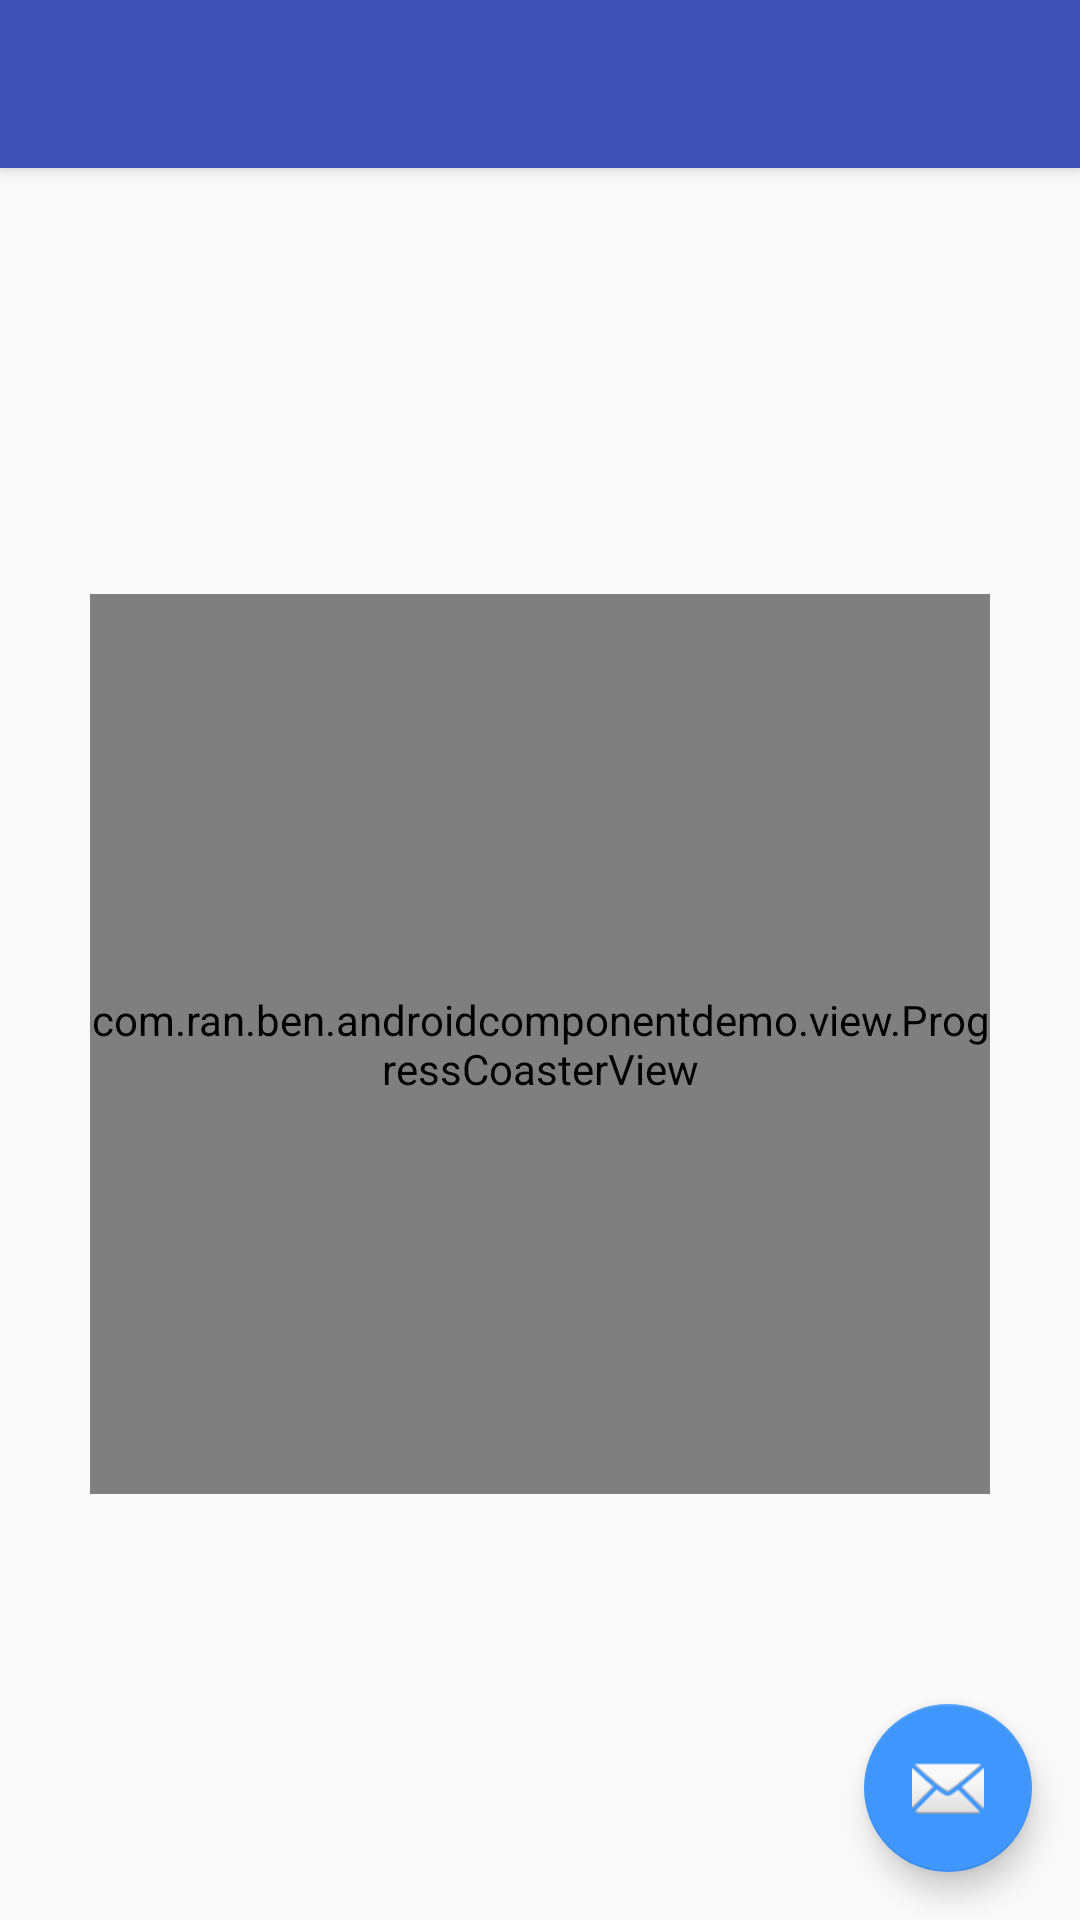

Layout XML and referenced resources for this Android screen:
<!-- AndroidManifest.xml: application theme AppTheme -->
<!-- res/layout/activity_coaster_progress.xml -->
<?xml version="1.0" encoding="utf-8"?>
<android.support.design.widget.CoordinatorLayout xmlns:android="http://schemas.android.com/apk/res/android"
    xmlns:app="http://schemas.android.com/apk/res-auto"
    xmlns:tools="http://schemas.android.com/tools"
    android:layout_width="match_parent"
    android:layout_height="match_parent"
    android:fitsSystemWindows="true"
    tools:context="com.ran.ben.androidcomponentdemo.activity.CicrcleProgressActivity">

    <android.support.design.widget.AppBarLayout
        android:layout_width="match_parent"
        android:layout_height="wrap_content"
        android:theme="@style/AppTheme.AppBarOverlay">

        <android.support.v7.widget.Toolbar
            android:id="@+id/toolbar"
            android:layout_width="match_parent"
            android:layout_height="?attr/actionBarSize"
            android:background="?attr/colorPrimary"
            app:popupTheme="@style/AppTheme.PopupOverlay" />

    </android.support.design.widget.AppBarLayout>

    <include layout="@layout/content_coaster_progress" />

    <android.support.design.widget.FloatingActionButton
        android:id="@+id/fab"
        android:layout_width="wrap_content"
        android:layout_height="wrap_content"
        android:layout_gravity="bottom|end"
        android:layout_margin="@dimen/fab_margin"
        android:src="@android:drawable/ic_dialog_email" />

</android.support.design.widget.CoordinatorLayout>
<!-- res/layout/content_coaster_progress.xml (included above) -->
<?xml version="1.0" encoding="utf-8"?>
<RelativeLayout xmlns:android="http://schemas.android.com/apk/res/android"
    xmlns:app="http://schemas.android.com/apk/res-auto"
    xmlns:tools="http://schemas.android.com/tools"
    xmlns:fresco="http://schemas.android.com/apk/res-auto"
    android:layout_width="match_parent"
    android:layout_height="match_parent"
    android:paddingBottom="@dimen/activity_vertical_margin"
    android:paddingTop="@dimen/activity_vertical_margin"
    app:layout_behavior="@string/appbar_scrolling_view_behavior"
    tools:context="com.ran.ben.androidcomponentdemo.activity.CicrcleProgressActivity"
    tools:showIn="@layout/activity_cicrcle_progress">

    <RelativeLayout
        android:layout_centerInParent="true"
        android:layout_width="match_parent"
        android:layout_height="match_parent">

        <com.ran.ben.androidcomponentdemo.view.ProgressCoasterView
            android:id="@+id/progress_bar"
            android:layout_width="300dp"
            android:layout_height="300dp"
            android:layout_centerInParent="true"
            android:visibility="visible">

            <com.facebook.drawee.view.SimpleDraweeView
                android:id="@+id/image3"
                android:layout_width="130dp"
                android:layout_height="130dp"
                android:layout_centerInParent="true"
                fresco:placeholderImageScaleType="centerInside"
                android:alpha="1"
                android:visibility="visible"
                fresco:roundAsCircle="true" />

            <com.facebook.drawee.view.SimpleDraweeView
                android:id="@+id/image"
                android:layout_width="50dp"
                android:layout_height="50dp"
                android:layout_centerInParent="true"
                fresco:placeholderImageScaleType="centerInside"
                android:alpha="1"
                fresco:roundAsCircle="true" />

            <com.facebook.drawee.view.SimpleDraweeView
                android:id="@+id/image2"
                android:layout_width="50dp"
                android:layout_height="50dp"
                android:layout_centerInParent="true"
                fresco:placeholderImageScaleType="centerInside"
                android:alpha="1"
                fresco:roundAsCircle="true" />

            <com.facebook.drawee.view.SimpleDraweeView
                android:layout_width="50dp"
                android:layout_height="50dp"
                android:layout_centerInParent="true"
                fresco:placeholderImageScaleType="centerInside"
                fresco:placeholderImage="@drawable/women"
                android:alpha="1"
                fresco:roundAsCircle="true" />


            <com.facebook.drawee.view.SimpleDraweeView
                android:layout_width="50dp"
                android:layout_height="50dp"
                android:layout_centerInParent="true"
                fresco:placeholderImageScaleType="centerInside"
                fresco:placeholderImage="@drawable/women"
                android:alpha="1"
                fresco:roundAsCircle="true" />


            <com.facebook.drawee.view.SimpleDraweeView
                android:layout_width="50dp"
                android:layout_height="50dp"
                android:layout_centerInParent="true"
                fresco:placeholderImageScaleType="centerInside"
                fresco:placeholderImage="@drawable/women"
                android:alpha="1"
                fresco:roundAsCircle="true" />

            <com.facebook.drawee.view.SimpleDraweeView
                android:layout_width="50dp"
                android:layout_height="50dp"
                android:layout_centerInParent="true"
                fresco:placeholderImageScaleType="centerInside"
                fresco:placeholderImage="@drawable/women"
                android:alpha="1"
                fresco:roundAsCircle="true" />


            <com.facebook.drawee.view.SimpleDraweeView
                android:layout_width="50dp"
                android:layout_height="50dp"
                android:layout_centerInParent="true"
                fresco:placeholderImageScaleType="centerInside"
                fresco:placeholderImage="@drawable/women"
                android:alpha="1"
                fresco:roundAsCircle="true" />


            <com.facebook.drawee.view.SimpleDraweeView
                android:layout_width="50dp"
                android:layout_height="50dp"
                android:layout_centerInParent="true"
                fresco:placeholderImageScaleType="centerInside"
                fresco:placeholderImage="@drawable/women"
                android:alpha="1"
                fresco:roundAsCircle="true" />

            <com.facebook.drawee.view.SimpleDraweeView
                android:layout_width="50dp"
                android:layout_height="50dp"
                android:layout_centerInParent="true"
                fresco:placeholderImageScaleType="centerInside"
                fresco:placeholderImage="@drawable/women"
                android:alpha="1"
                fresco:roundAsCircle="true" />


            <com.facebook.drawee.view.SimpleDraweeView
                android:layout_width="50dp"
                android:layout_height="50dp"
                android:layout_centerInParent="true"
                fresco:placeholderImageScaleType="centerInside"
                fresco:placeholderImage="@drawable/women"
                android:alpha="1"
                fresco:roundAsCircle="true" />

        </com.ran.ben.androidcomponentdemo.view.ProgressCoasterView>

    </RelativeLayout>
</RelativeLayout>
<!-- res/layout/activity_cicrcle_progress.xml (included above) -->
<?xml version="1.0" encoding="utf-8"?>
<android.support.design.widget.CoordinatorLayout xmlns:android="http://schemas.android.com/apk/res/android"
    xmlns:app="http://schemas.android.com/apk/res-auto"
    xmlns:tools="http://schemas.android.com/tools"
    android:layout_width="match_parent"
    android:layout_height="match_parent"
    android:fitsSystemWindows="true"
    tools:context="com.ran.ben.androidcomponentdemo.activity.CicrcleProgressActivity">

    <android.support.design.widget.AppBarLayout
        android:layout_width="match_parent"
        android:layout_height="wrap_content"
        android:theme="@style/AppTheme.AppBarOverlay">

        <android.support.v7.widget.Toolbar
            android:id="@+id/toolbar"
            android:layout_width="match_parent"
            android:layout_height="?attr/actionBarSize"
            android:background="?attr/colorPrimary"
            app:popupTheme="@style/AppTheme.PopupOverlay" />

    </android.support.design.widget.AppBarLayout>

    <include layout="@layout/content_cicrcle_progress" />

    <android.support.design.widget.FloatingActionButton
        android:id="@+id/fab"
        android:layout_width="wrap_content"
        android:layout_height="wrap_content"
        android:layout_gravity="bottom|end"
        android:layout_margin="@dimen/fab_margin"
        android:src="@android:drawable/ic_dialog_email" />

</android.support.design.widget.CoordinatorLayout>
<!-- res/layout/content_cicrcle_progress.xml (included above) -->
<?xml version="1.0" encoding="utf-8"?>
<RelativeLayout xmlns:android="http://schemas.android.com/apk/res/android"
    xmlns:app="http://schemas.android.com/apk/res-auto"
    xmlns:tools="http://schemas.android.com/tools"
    xmlns:fresco="http://schemas.android.com/apk/res-auto"
    android:layout_width="match_parent"
    android:layout_height="match_parent"
    android:paddingBottom="@dimen/activity_vertical_margin"
    android:paddingTop="@dimen/activity_vertical_margin"
    app:layout_behavior="@string/appbar_scrolling_view_behavior"
    tools:context="com.ran.ben.androidcomponentdemo.activity.CicrcleProgressActivity"
    tools:showIn="@layout/activity_cicrcle_progress">

    <RelativeLayout
        android:layout_centerInParent="true"
        android:layout_width="match_parent"
        android:layout_height="match_parent">

        <com.ran.ben.androidcomponentdemo.view.ProgressBarCircular
            android:id="@+id/progress_bar"
            android:layout_width="300dp"
            android:layout_height="300dp"
            android:layout_centerInParent="true"
            android:visibility="visible">

            <com.facebook.drawee.view.SimpleDraweeView
                android:id="@+id/image3"
                android:layout_width="130dp"
                android:layout_height="130dp"
                android:layout_centerInParent="true"
                fresco:placeholderImageScaleType="centerInside"
                android:alpha="1"
                fresco:roundAsCircle="true" />

            <com.facebook.drawee.view.SimpleDraweeView
                android:id="@+id/image"
                android:layout_width="50dp"
                android:layout_height="50dp"
                android:layout_centerInParent="true"
                fresco:placeholderImageScaleType="centerInside"
                android:alpha="1"
                fresco:roundAsCircle="true" />

            <com.facebook.drawee.view.SimpleDraweeView
                android:id="@+id/image2"
                android:layout_width="50dp"
                android:layout_height="50dp"
                android:layout_centerInParent="true"
                fresco:placeholderImageScaleType="centerInside"
                android:alpha="1"
                fresco:roundAsCircle="true" />

            <com.facebook.drawee.view.SimpleDraweeView
                android:layout_width="50dp"
                android:layout_height="50dp"
                android:layout_centerInParent="true"
                fresco:placeholderImageScaleType="centerInside"
                fresco:placeholderImage="@drawable/women"
                android:alpha="1"
                fresco:roundAsCircle="true" />


            <com.facebook.drawee.view.SimpleDraweeView
                android:layout_width="50dp"
                android:layout_height="50dp"
                android:layout_centerInParent="true"
                fresco:placeholderImageScaleType="centerInside"
                fresco:placeholderImage="@drawable/women"
                android:alpha="1"
                fresco:roundAsCircle="true" />


            <com.facebook.drawee.view.SimpleDraweeView
                android:layout_width="50dp"
                android:layout_height="50dp"
                android:layout_centerInParent="true"
                fresco:placeholderImageScaleType="centerInside"
                fresco:placeholderImage="@drawable/women"
                android:alpha="1"
                fresco:roundAsCircle="true" />

            <com.facebook.drawee.view.SimpleDraweeView
                android:layout_width="50dp"
                android:layout_height="50dp"
                android:layout_centerInParent="true"
                fresco:placeholderImageScaleType="centerInside"
                fresco:placeholderImage="@drawable/women"
                android:alpha="1"
                fresco:roundAsCircle="true" />


            <com.facebook.drawee.view.SimpleDraweeView
                android:layout_width="50dp"
                android:layout_height="50dp"
                android:layout_centerInParent="true"
                fresco:placeholderImageScaleType="centerInside"
                fresco:placeholderImage="@drawable/women"
                android:alpha="1"
                fresco:roundAsCircle="true" />


            <com.facebook.drawee.view.SimpleDraweeView
                android:layout_width="50dp"
                android:layout_height="50dp"
                android:layout_centerInParent="true"
                fresco:placeholderImageScaleType="centerInside"
                fresco:placeholderImage="@drawable/women"
                android:alpha="1"
                fresco:roundAsCircle="true" />

            <com.facebook.drawee.view.SimpleDraweeView
                android:layout_width="50dp"
                android:layout_height="50dp"
                android:layout_centerInParent="true"
                fresco:placeholderImageScaleType="centerInside"
                fresco:placeholderImage="@drawable/women"
                android:alpha="1"
                fresco:roundAsCircle="true" />


            <com.facebook.drawee.view.SimpleDraweeView
                android:layout_width="50dp"
                android:layout_height="50dp"
                android:layout_centerInParent="true"
                fresco:placeholderImageScaleType="centerInside"
                fresco:placeholderImage="@drawable/women"
                android:alpha="1"
                fresco:roundAsCircle="true" />

        </com.ran.ben.androidcomponentdemo.view.ProgressBarCircular>

    </RelativeLayout>
</RelativeLayout>
<!-- resources referenced by this layout -->
<resources>
  <dimen name="activity_vertical_margin">16dp</dimen>
  <dimen name="fab_margin">16dp</dimen>
  <!-- drawable women: jpg bitmap (drawable-xxhdpi, 33947 bytes) -->
  <style name="AppTheme.AppBarOverlay" parent="ThemeOverlay.AppCompat.Dark.ActionBar" />
  <style name="AppTheme.PopupOverlay" parent="ThemeOverlay.AppCompat.Light" />
  <style name="AppTheme" parent="Theme.AppCompat.Light.DarkActionBar">
          
          <item name="colorPrimary">@color/colorPrimary</item>
          <item name="colorPrimaryDark">@color/colorPrimaryDark</item>
          <item name="colorAccent">@color/colorAccent</item>
      </style>
  <color name="colorPrimary">#3F51B5</color>
  <color name="colorPrimaryDark">#303F9F</color>
  <color name="colorAccent">#4096ff</color>
</resources>
